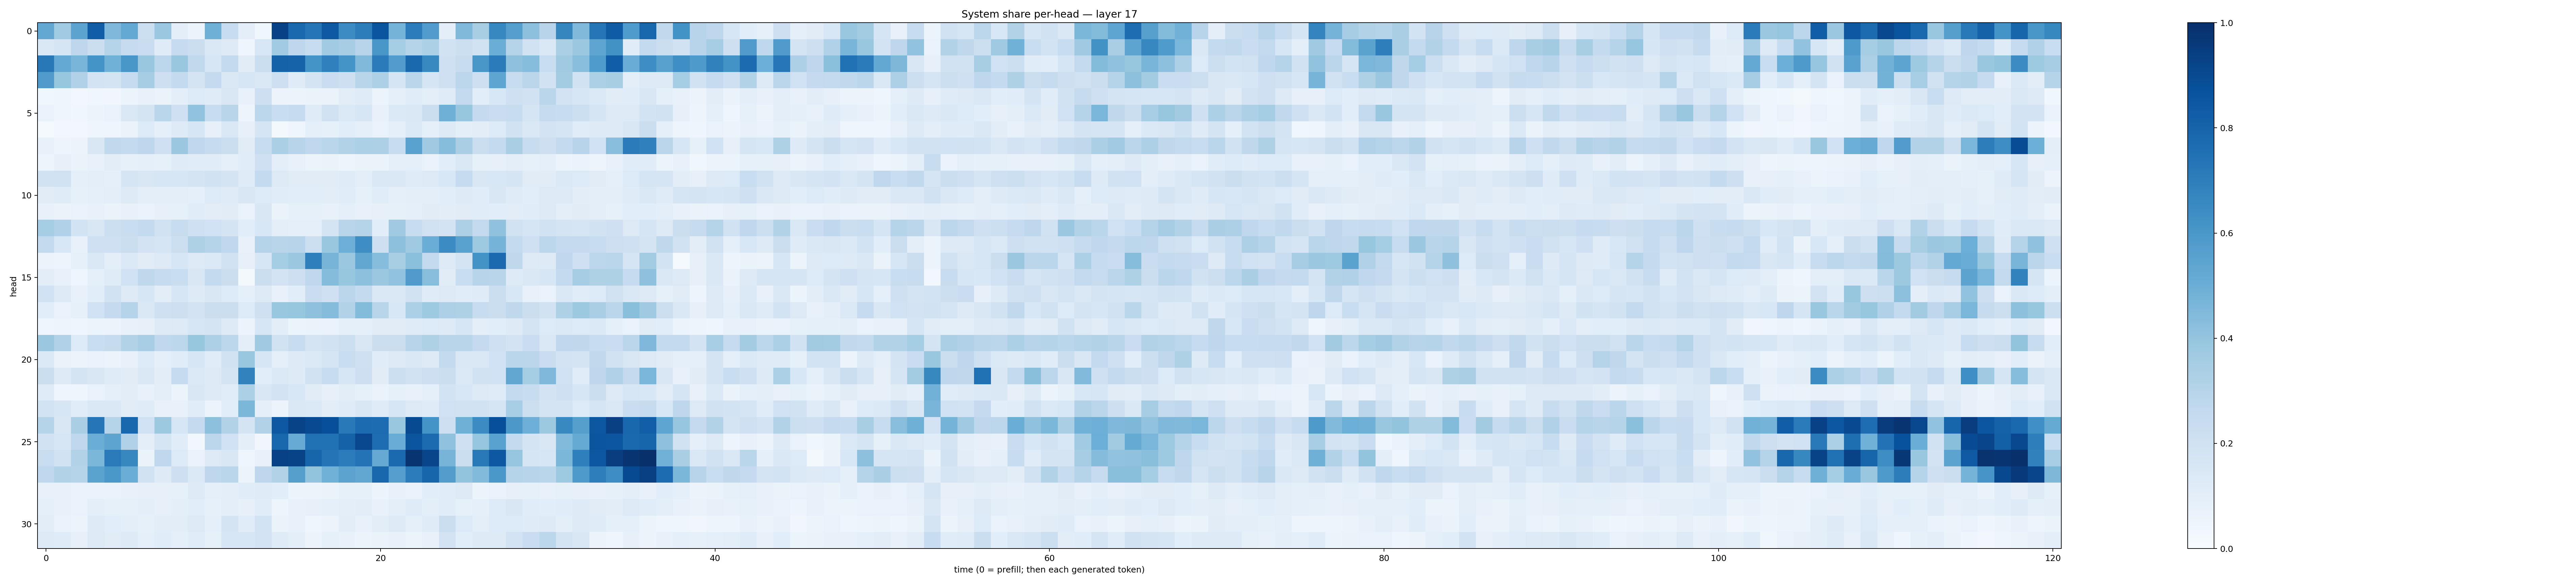

The data file committed next to this chart (first rows):
0.52375644, 0.36491898, 0.5446084, 0.8244765, 0.45246112, 0.5203932, 0.21709387, 0.38217124, 0.09912052, 0.05977466, 0.4898422, 0.23946619, 0.10144587, 0.037990995, 0.93020177, 0.7832343, 0.7313943, 0.8402798, 0.6453789, 0.702883, 0.8576108, 0.47488543, 0.704027, 0.5749896
0.1454, 0.1715, 0.2751, 0.2229, 0.2972, 0.2451, 0.2292, 0.1185, 0.2462, 0.2193, 0.1423, 0.1284, 0.04279, 0.1544, 0.3668, 0.2767, 0.2361, 0.3652, 0.3488, 0.2957, 0.6053, 0.353, 0.3036, 0.3317
0.7215, 0.5202, 0.4678, 0.6151, 0.4848, 0.6039, 0.3848, 0.2792, 0.3887, 0.263, 0.1592, 0.2545, 0.1113, 0.223, 0.8066, 0.8014, 0.6155, 0.6906, 0.6157, 0.4477, 0.7101, 0.5749, 0.7834, 0.6569
0.5797, 0.3932, 0.3165, 0.1827, 0.1755, 0.247, 0.3485, 0.2138, 0.2567, 0.1753, 0.2522, 0.1454, 0.1579, 0.1423, 0.2138, 0.1198, 0.1735, 0.2289, 0.2119, 0.2897, 0.3263, 0.1714, 0.2839, 0.1689
0.03654, 0.04279, 0.02398, 0.03612, 0.03158, 0.05137, 0.07707, 0.06345, 0.09399, 0.1363, 0.1184, 0.1496, 0.07424, 0.2131, 0.05719, 0.05677, 0.06323, 0.0641, 0.105, 0.1181, 0.05467, 0.09208, 0.1144, 0.1014
0.06882, 0.04392, 0.03642, 0.05253, 0.06756, 0.1476, 0.1756, 0.2883, 0.2081, 0.403, 0.2418, 0.2914, 0.04971, 0.2803, 0.2337, 0.2467, 0.1184, 0.1984, 0.1387, 0.158, 0.07226, 0.1399, 0.1416, 0.224
0.01549, 0.03042, 0.0263, 0.04083, 0.03998, 0.06573, 0.1335, 0.09329, 0.122, 0.1567, 0.08053, 0.1464, 0.08078, 0.1703, 0.02209, 0.04645, 0.09092, 0.0833, 0.1078, 0.08653, 0.06872, 0.08805, 0.1384, 0.09289
0.0739, 0.04758, 0.05664, 0.1495, 0.2631, 0.2573, 0.2769, 0.2093, 0.3802, 0.2675, 0.2434, 0.2217, 0.1116, 0.2388, 0.3327, 0.2943, 0.2674, 0.2878, 0.3123, 0.332, 0.3275, 0.2375, 0.5516, 0.3702
0.04984, 0.07871, 0.06385, 0.07529, 0.1046, 0.08489, 0.08739, 0.08423, 0.1175, 0.1156, 0.1169, 0.08693, 0.1141, 0.2047, 0.09973, 0.07187, 0.05144, 0.06288, 0.04754, 0.06595, 0.06519, 0.0915, 0.08785, 0.06698
0.1928, 0.1989, 0.08886, 0.09987, 0.09231, 0.1655, 0.1499, 0.157, 0.1577, 0.1777, 0.1897, 0.1724, 0.1186, 0.2576, 0.1277, 0.1131, 0.11, 0.1117, 0.1206, 0.09559, 0.1435, 0.143, 0.1192, 0.1302
0.11, 0.1173, 0.08585, 0.09175, 0.09743, 0.1267, 0.1014, 0.09716, 0.09685, 0.08936, 0.1335, 0.1204, 0.1512, 0.1351, 0.1159, 0.1089, 0.1075, 0.1025, 0.114, 0.08423, 0.1139, 0.0902, 0.09833, 0.09872
0.07633, 0.06328, 0.06924, 0.07127, 0.06508, 0.07342, 0.06909, 0.07867, 0.08496, 0.1137, 0.1037, 0.1119, 0.06822, 0.15, 0.06368, 0.08297, 0.08524, 0.07311, 0.08827, 0.0721, 0.07815, 0.08425, 0.09101, 0.1111
0.3533, 0.3176, 0.1875, 0.1517, 0.2187, 0.231, 0.2549, 0.1984, 0.2391, 0.2102, 0.2016, 0.1784, 0.1084, 0.1562, 0.09768, 0.09089, 0.08726, 0.1759, 0.2928, 0.3007, 0.1057, 0.3683, 0.2398, 0.1975
0.2585, 0.1545, 0.07606, 0.2061, 0.2056, 0.2219, 0.1802, 0.1662, 0.2187, 0.3226, 0.3033, 0.2689, 0.07494, 0.3077, 0.2919, 0.2945, 0.2154, 0.3883, 0.493, 0.639, 0.2121, 0.4141, 0.3682, 0.5033
0.05663, 0.04859, 0.08208, 0.144, 0.09392, 0.1396, 0.1118, 0.1306, 0.1568, 0.1278, 0.1379, 0.1987, 0.08158, 0.1634, 0.3538, 0.3801, 0.6915, 0.4691, 0.379, 0.5274, 0.4309, 0.3431, 0.4185, 0.2611
0.1028, 0.07307, 0.04467, 0.09173, 0.1175, 0.2002, 0.2707, 0.2437, 0.2323, 0.1508, 0.2551, 0.2234, 0.01984, 0.2264, 0.182, 0.2137, 0.2683, 0.4353, 0.3923, 0.4169, 0.3807, 0.4045, 0.5809, 0.4265
0.2001, 0.1296, 0.07419, 0.1093, 0.1952, 0.1315, 0.1595, 0.1026, 0.1568, 0.1233, 0.1506, 0.1337, 0.08909, 0.1308, 0.07163, 0.1062, 0.2274, 0.2042, 0.2823, 0.2558, 0.1429, 0.1414, 0.1904, 0.1191
0.1062, 0.07023, 0.08511, 0.2028, 0.2523, 0.3037, 0.1426, 0.2107, 0.2138, 0.1799, 0.2245, 0.2203, 0.1365, 0.2072, 0.3862, 0.3925, 0.4116, 0.4356, 0.3159, 0.4376, 0.2898, 0.1524, 0.3301, 0.375
0.04112, 0.04755, 0.04565, 0.05924, 0.05797, 0.07571, 0.0814, 0.1242, 0.1312, 0.1574, 0.1768, 0.1213, 0.058, 0.1597, 0.1054, 0.06236, 0.06255, 0.06657, 0.09232, 0.08991, 0.1126, 0.1097, 0.1191, 0.1329
0.3802, 0.3186, 0.1365, 0.233, 0.2441, 0.3091, 0.3446, 0.2661, 0.2775, 0.3906, 0.325, 0.2796, 0.1013, 0.3687, 0.1978, 0.2375, 0.1743, 0.1884, 0.2187, 0.1519, 0.2202, 0.2234, 0.2956, 0.3211
0.1382, 0.06283, 0.05316, 0.06938, 0.06132, 0.07373, 0.1345, 0.0883, 0.1168, 0.1578, 0.116, 0.1905, 0.3864, 0.1605, 0.09071, 0.1214, 0.1374, 0.1714, 0.2324, 0.2087, 0.1135, 0.1323, 0.1455, 0.1229
0.2246, 0.1222, 0.1743, 0.1506, 0.1187, 0.1102, 0.141, 0.1035, 0.2481, 0.1403, 0.1276, 0.1771, 0.6797, 0.1059, 0.1392, 0.1246, 0.1888, 0.2388, 0.1629, 0.211, 0.1132, 0.2171, 0.1937, 0.2141
0.1192, 0.04128, 0.04255, 0.06923, 0.0866, 0.1047, 0.07129, 0.09916, 0.05346, 0.15, 0.131, 0.1154, 0.3314, 0.1513, 0.18, 0.1558, 0.1121, 0.07835, 0.1027, 0.08228, 0.06306, 0.08231, 0.07389, 0.09322
0.1863, 0.1638, 0.1163, 0.1461, 0.1442, 0.1125, 0.1194, 0.07798, 0.07612, 0.1155, 0.05661, 0.1085, 0.4593, 0.09321, 0.05684, 0.1443, 0.1395, 0.1022, 0.1202, 0.1487, 0.1179, 0.1573, 0.1298, 0.1209
0.3038, 0.1509, 0.3364, 0.7287, 0.3034, 0.7926, 0.202, 0.3779, 0.1583, 0.2513, 0.4152, 0.3096, 0.1724, 0.3115, 0.8449, 0.9249, 0.9012, 0.8799, 0.7175, 0.7699, 0.7675, 0.3835, 0.8961, 0.6146
0.1924, 0.1613, 0.2676, 0.5018, 0.5413, 0.3171, 0.09545, 0.1641, 0.1146, 0.02919, 0.2796, 0.1997, 0.09912, 0.03196, 0.7927, 0.51, 0.7515, 0.748, 0.8074, 0.908, 0.7651, 0.5066, 0.8574, 0.7703
0.2333, 0.1927, 0.3155, 0.4579, 0.7118, 0.6605, 0.06278, 0.2667, 0.1329, 0.06703, 0.127, 0.1509, 0.04411, 0.07577, 0.93, 0.9246, 0.7963, 0.738, 0.7065, 0.7385, 0.513, 0.7762, 0.9799, 0.9151
0.2673, 0.3108, 0.299, 0.5501, 0.5999, 0.5005, 0.1984, 0.1216, 0.2125, 0.1372, 0.276, 0.2865, 0.05248, 0.2751, 0.3144, 0.5639, 0.3998, 0.4873, 0.5459, 0.5282, 0.7897, 0.5677, 0.7062, 0.7931
0.07507, 0.0727, 0.07009, 0.0671, 0.06823, 0.07235, 0.07897, 0.08033, 0.08519, 0.1216, 0.09024, 0.09871, 0.115, 0.1177, 0.1089, 0.05988, 0.05105, 0.06331, 0.08253, 0.08265, 0.06038, 0.07774, 0.06967, 0.1081
0.08958, 0.07567, 0.06649, 0.09549, 0.08386, 0.08542, 0.09899, 0.08143, 0.09579, 0.1078, 0.08531, 0.1003, 0.07888, 0.1137, 0.04908, 0.07719, 0.08032, 0.09002, 0.09487, 0.1024, 0.07312, 0.1015, 0.118, 0.09409
0.103, 0.06814, 0.05979, 0.125, 0.1076, 0.09412, 0.0825, 0.103, 0.1037, 0.1319, 0.09255, 0.1731, 0.1139, 0.1841, 0.06504, 0.07139, 0.03981, 0.05772, 0.1016, 0.07442, 0.1025, 0.1298, 0.08875, 0.1199
0.1321, 0.1195, 0.07913, 0.1316, 0.1114, 0.1233, 0.08712, 0.1145, 0.08925, 0.1169, 0.08273, 0.1585, 0.1601, 0.1809, 0.1187, 0.09402, 0.05505, 0.08304, 0.07544, 0.05956, 0.06548, 0.07596, 0.05093, 0.07032
